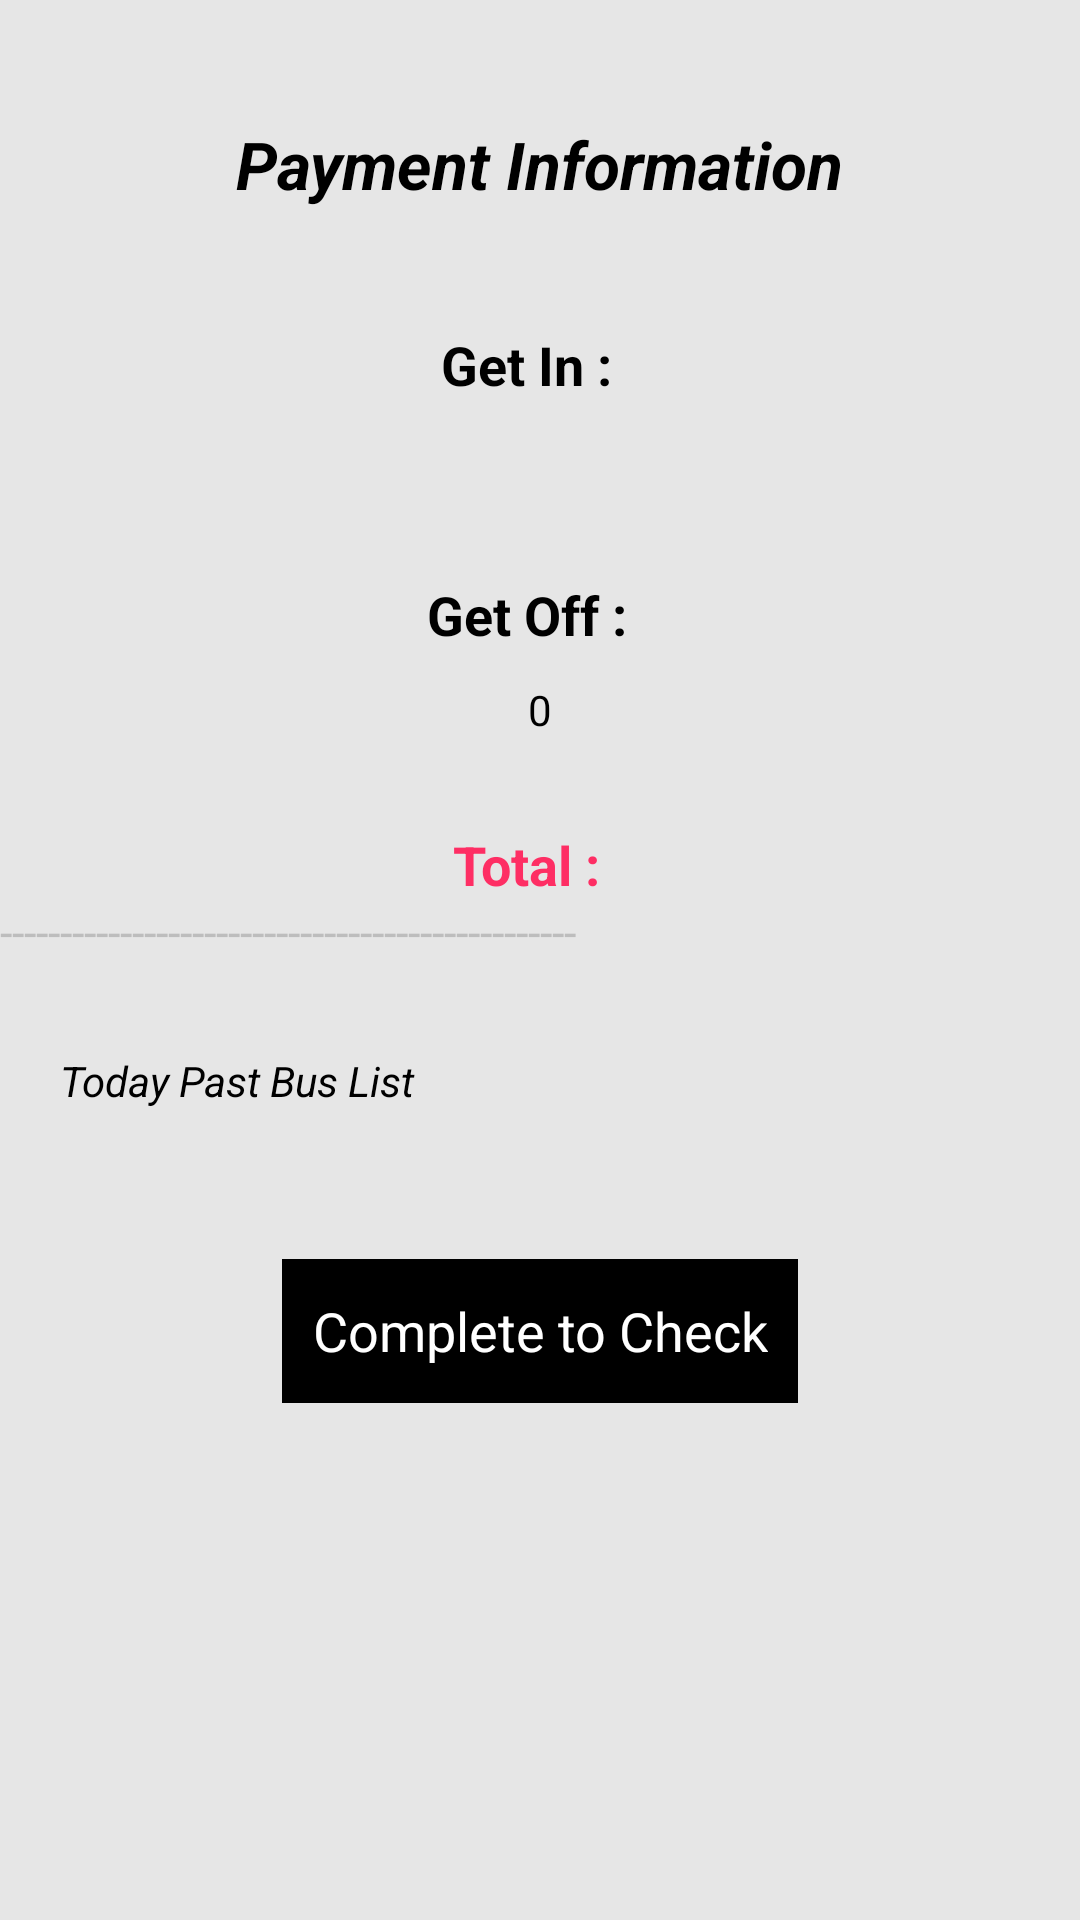

Android layout source for this screen:
<!-- AndroidManifest.xml: application theme AppTheme -->
<!-- res/layout/app_endpage.xml -->
<?xml version="1.0" encoding="utf-8"?>

<LinearLayout
    xmlns:android="http://schemas.android.com/apk/res/android"
    android:orientation="vertical"
    android:layout_width="match_parent"
    android:layout_height="match_parent"
    android:background="#E6E6E6">


    <TextView
        android:layout_width="wrap_content"
        android:layout_height="wrap_content"
        android:textAppearance="?android:attr/textAppearanceLarge"
        android:text="Payment Information"
        android:textStyle="bold|italic"
        android:layout_marginTop="40dp"
        android:textColor="#000000"
        android:layout_marginBottom="40dp"
        android:layout_gravity="center_horizontal" />


    <LinearLayout
        android:layout_width="wrap_content"
        android:layout_height="wrap_content"
        android:orientation="horizontal"
        android:layout_gravity="center"
        android:layout_marginBottom="10dp">

        <TextView
            android:layout_width="wrap_content"
            android:layout_height="wrap_content"
            android:textAppearance="?android:attr/textAppearanceMedium"
            android:text="Get In :  "
            android:textStyle="bold"
            android:textColor="#000000"
            android:layout_gravity="center_horizontal" />

        <TextView
            android:layout_width="wrap_content"
            android:layout_height="wrap_content"
            android:textAppearance="?android:attr/textAppearanceMedium"
            android:text=""
            android:id="@+id/in_stop"
            android:textColor="#000000"
            android:layout_gravity="center_horizontal" />

    </LinearLayout>

    <TextView
        android:layout_width="wrap_content"
        android:layout_height="wrap_content"
        android:layout_gravity="center"
        android:id="@+id/in_pay"
        android:text=""
        android:textColor="#000000"
        android:layout_marginBottom="30dp"/>

    <LinearLayout
        android:layout_width="wrap_content"
        android:layout_height="wrap_content"
        android:orientation="horizontal"
        android:layout_gravity="center"
        android:layout_marginBottom="10dp">

        <TextView
            android:layout_width="wrap_content"
            android:layout_height="wrap_content"
            android:textAppearance="?android:attr/textAppearanceMedium"
            android:text="Get Off :  "
            android:textColor="#000000"
            android:textStyle="bold"
            android:layout_gravity="center_horizontal" />

        <TextView
            android:layout_width="wrap_content"
            android:layout_height="wrap_content"
            android:textAppearance="?android:attr/textAppearanceMedium"
            android:text=""
            android:textColor="#000000"
            android:id="@+id/off_stop"
            android:layout_gravity="center_horizontal" />

    </LinearLayout>

    <TextView
        android:layout_width="wrap_content"
        android:layout_height="wrap_content"
        android:layout_gravity="center"
        android:id="@+id/off_pay"
        android:textColor="#000000"
        android:text="0"
        android:layout_marginBottom="30dp"/>

    <LinearLayout
        android:layout_width="wrap_content"
        android:layout_height="wrap_content"
        android:orientation="horizontal"
        android:layout_gravity="center">

        <TextView
            android:layout_width="wrap_content"
            android:layout_height="wrap_content"
            android:textAppearance="?android:attr/textAppearanceMedium"
            android:text="Total :  "
            android:textStyle="bold"
            android:textColor="#FE2E64"
            android:layout_gravity="center_horizontal" />

        <TextView
            android:layout_width="wrap_content"
            android:layout_height="wrap_content"
            android:textAppearance="?android:attr/textAppearanceMedium"
            android:text=""
            android:id="@+id/total_pay"
            android:textColor="#FE2E64"
            android:layout_gravity="center_horizontal" />

    </LinearLayout>

    <TextView
        android:layout_width="match_parent"
        android:layout_height="wrap_content"
        android:textColor="#BDBDBD"
        android:textSize="15dp"
        android:text="------------------------------------------------"/>


    <LinearLayout
        android:layout_width="match_parent"
        android:layout_height="wrap_content"
        android:id="@+id/list"
        android:layout_marginBottom="50dp"
        android:orientation="vertical">

        <TextView
            android:layout_width="wrap_content"
            android:layout_height="wrap_content"
            android:text="Today Past Bus List"
            android:layout_marginTop="30dp"
            android:textStyle="italic"
            android:textColor="#000000"
            android:layout_marginLeft="20dp"/>

    </LinearLayout>

    <Button
        android:layout_width="wrap_content"
        android:layout_height="wrap_content"
        android:padding="10dp"
        android:text="Complete to Check"
        android:background="#000000"
        android:textColor="#FFFFFF"
        android:id="@+id/check_button"
        android:layout_gravity="center_horizontal" />

</LinearLayout>
<!-- resources referenced by this layout -->
<resources>
  <style name="AppTheme" parent="android:Theme.Holo.Light.DarkActionBar">
          
      </style>
</resources>
